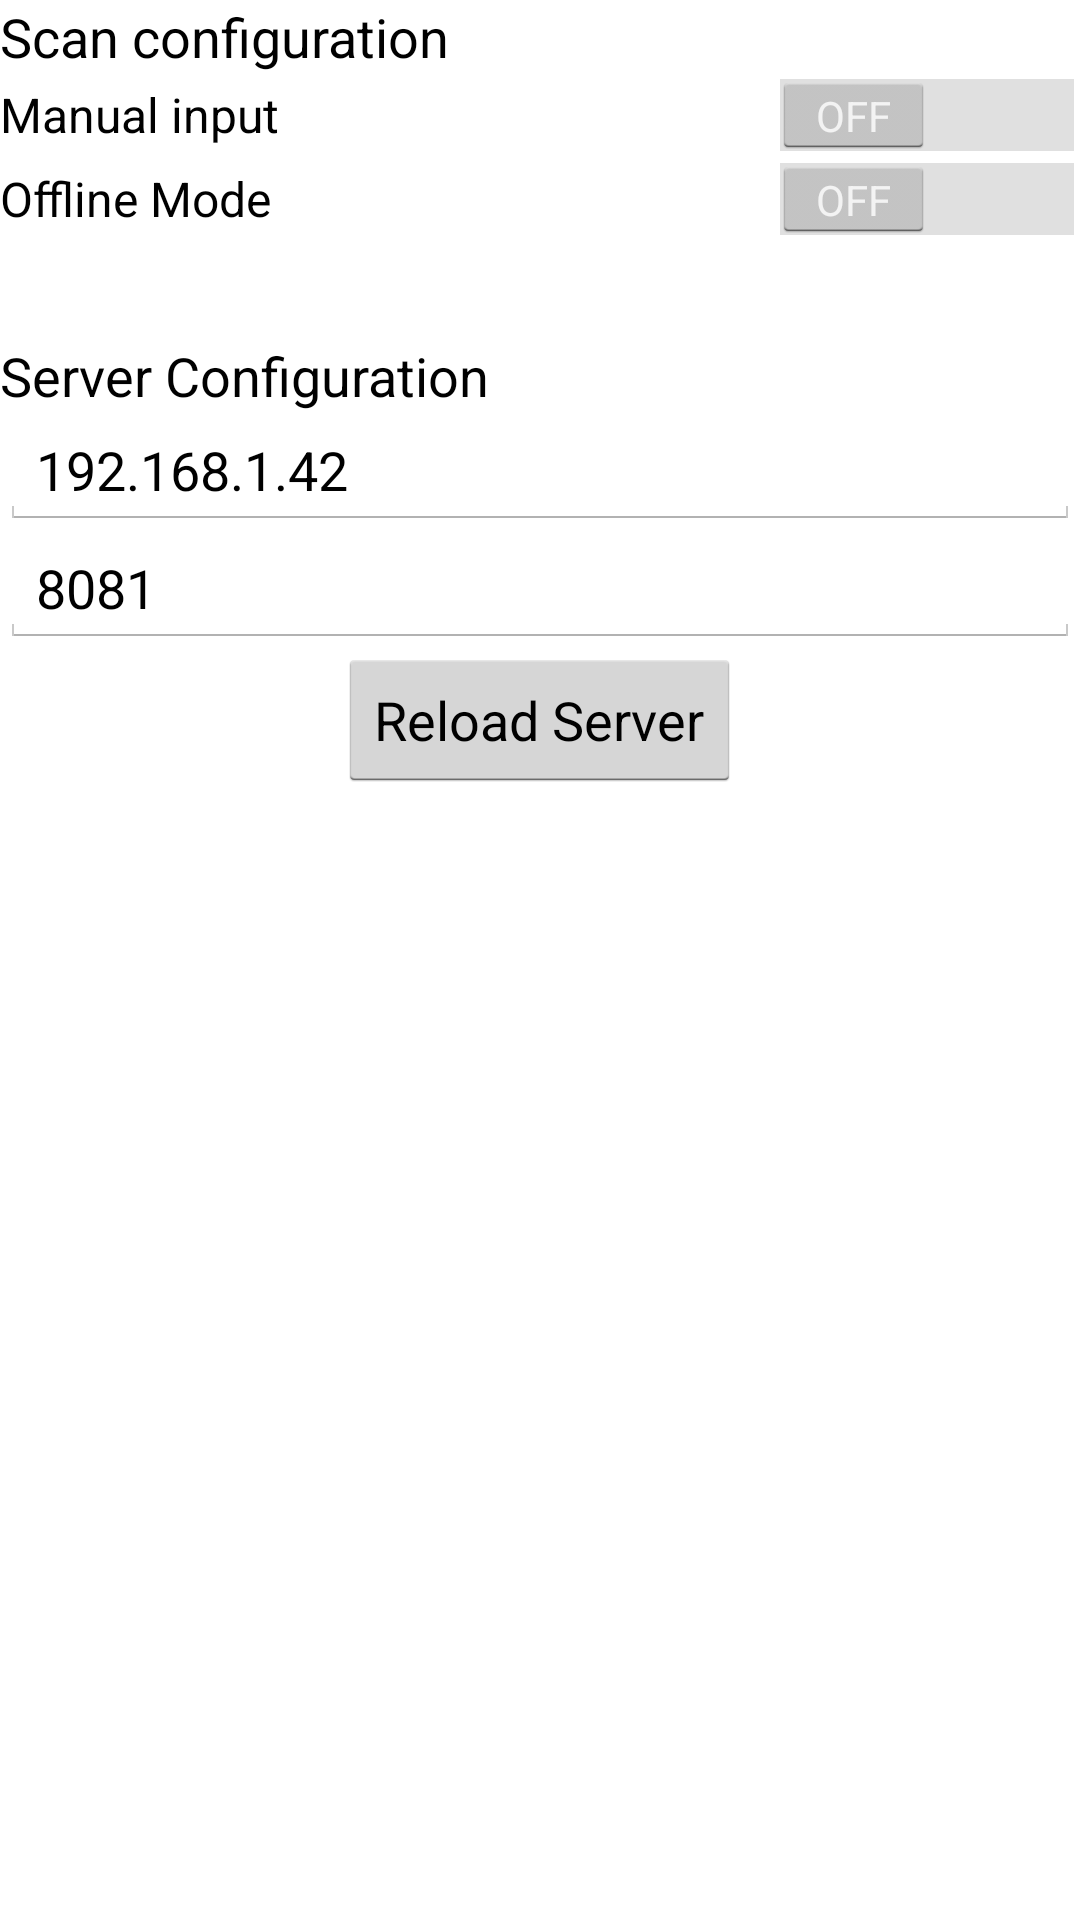

Produce the Android XML layout that renders to this screen, including the resource entries it uses.
<!-- AndroidManifest.xml: activity theme android:Theme.Holo.Light -->
<!-- res/layout/activity_settings.xml -->
<?xml version="1.0" encoding="utf-8"?>
<LinearLayout xmlns:android="http://schemas.android.com/apk/res/android"
    android:layout_width="match_parent"
    android:layout_height="fill_parent"
    android:orientation="vertical"
    android:background="@drawable/background"
    android:weightSum="1">

    <TextView
        android:layout_width="wrap_content"
        android:layout_height="wrap_content"
        android:textAppearance="?android:attr/textAppearanceMedium"
        android:text="Scan configuration"
        android:id="@+id/textView3" />

    <Switch
        android:layout_width="match_parent"
        android:layout_height="wrap_content"
        android:text="Manual input"
        android:id="@+id/settingsManualSwitch"
        android:checked="false" />

    <Switch
        android:layout_width="match_parent"
        android:layout_height="wrap_content"
        android:text="Offline Mode"
        android:id="@+id/settingsOfflineSwitch"
        android:checked="false"
        android:layout_gravity="center_horizontal" />

    <Space
        android:layout_width="match_parent"
        android:layout_height="wrap_content"
        android:layout_weight="0.08" />

    <TextView
        android:layout_width="wrap_content"
        android:layout_height="wrap_content"
        android:textAppearance="?android:attr/textAppearanceMedium"
        android:text="Server Configuration"
        android:id="@+id/textView" />

    <EditText
        android:layout_width="match_parent"
        android:layout_height="wrap_content"
        android:inputType="number"
        android:ems="10"
        android:id="@+id/serverIp"
        android:layout_gravity="center_horizontal"
        android:hint="Server Ip"
        android:text="192.168.1.42" />

    <EditText
        android:layout_width="match_parent"
        android:layout_height="wrap_content"
        android:inputType="number"
        android:ems="10"
        android:id="@+id/serverPort"
        android:hint="Server Port"
        android:text="8081" />

    <Button
        android:layout_width="wrap_content"
        android:layout_height="wrap_content"
        android:text="@string/reload"
        android:id="@+id/reloadServer"
        android:layout_gravity="center_horizontal" />

</LinearLayout>
<!-- resources referenced by this layout -->
<resources>
  <string name="reload">Reload Server</string>
</resources>
